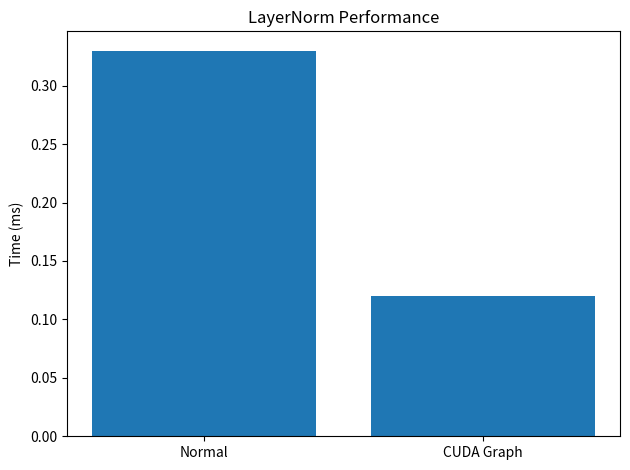

The script that saved this image:
import matplotlib.pyplot as plt

labels = ['Normal', 'CUDA Graph']
times = [0.33, 0.12]  # replace with your real numbers

plt.bar(labels, times)
plt.ylabel('Time (ms)')
plt.title('LayerNorm Performance')
plt.tight_layout()
plt.savefig('benchmark_plot.png', dpi=120)
plt.show()
